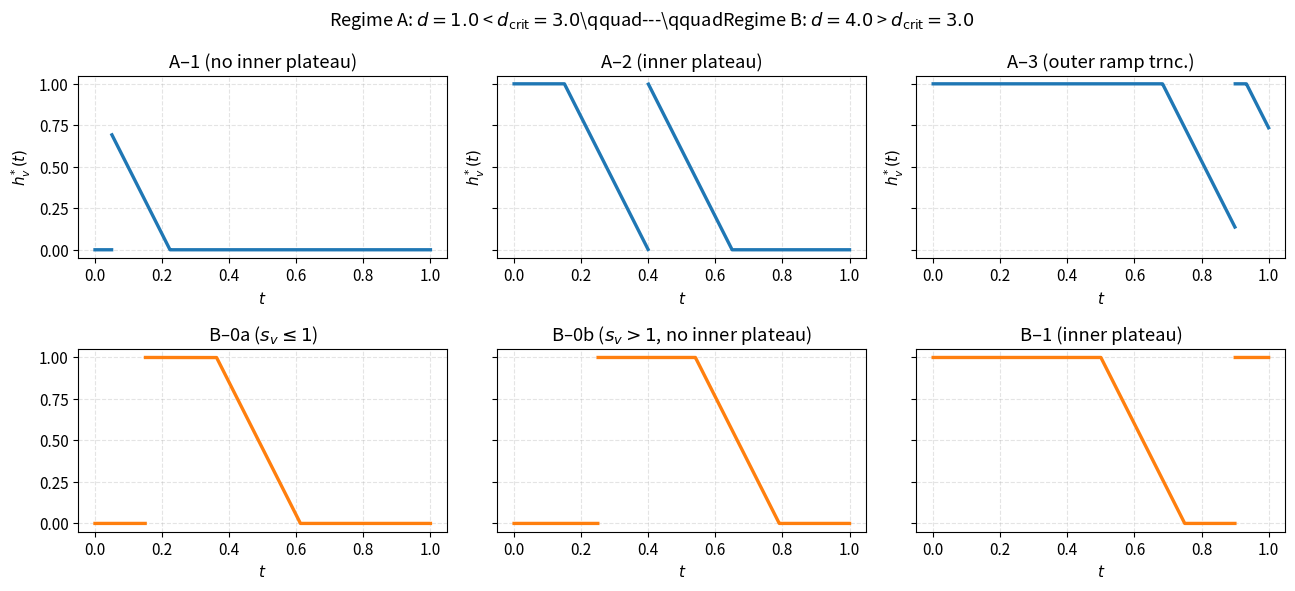

Reproduce this figure in Python.
#!/usr/bin/env python3
"""
Six prototype profiles for h*_v(t)   ––   Regime A vs. Regime B
"""

import numpy as np
import matplotlib.pyplot as plt
plt.rcParams.update({"font.size": 11})

# ----------------- helper functions ---------------------------------
def proj(x):
    return np.minimum(1.0, np.maximum(0.0, x))


def s_v(q, d, v):
    """closed-form six-branch expression"""
    d_crit  = 1.0 / q - 1.0
    s_star  = q * (1.0 + d)

    if d <= d_crit:                            # Regime A
        v1, v2 = 0.5 * s_star, 1 - 0.5 * s_star
        if v <= v1:                            # A-1
            return np.sqrt(2 * q * (1 + d) * v)
        elif v <= v2:                          # A-2
            return v + 0.5 * s_star
        else:                                  # A-3
            return 1 + s_star - np.sqrt(2 * q * (1 + d) * (1 - v))
    else:                                      # Regime B
        v_star = 1.0 / (2 * q * (1 + d))
        v0     = 1.0 - v_star
        if v <= v_star:                        # B-0a
            return np.sqrt(2 * q * (1 + d) * v)
        elif v <= v0:                          # B-0b
            return 0.5 + q * (1 + d) * v
        else:                                  # B-1
            return 1 + s_star - np.sqrt(2 * q * (1 + d) * (1 - v))


def h_star(q, d, v, t):
    b  = 1.0 / q
    sv = s_v(q, d, v)
    raw = b * (sv - t) - d * (t <= v)
    return proj(raw)

# --------------------------------------------------------------------
q       = 0.25
d_crit  = 1 / q - 1                       # = 3.0
d_A     = 1.0                             # Regime A   (d < d_crit)
d_B     = 4.0                             # Regime B   (d > d_crit)

t   = np.linspace(0, 1, 2001)
dt  = t[1] - t[0]

# ---------------- choose v so that every feature is visible ----------
# Regime A (s_star = 0.50,  v1 = 0.25,  v2 = 0.75)
v_A = [0.05,       # A-1 : short, no plateau
       0.40,       # A-2 : inner plateau on [0,0.15]
       0.90]       # A-3 : outer ramp truncated

# Regime B (s_star = 1.25, v_star = 0.20, v0 = 0.80)
v_B = [0.15,       # B-0a : s_v ≤ 1, outer ramp truncated *at* 1
       0.25,       # B-0b : s_v very close to 1 ⇒ NO clipping to 1
       0.90]       # B-1  : clear inner plateau

titles_A = [r"A–1 (no inner plateau)",
            r"A–2 (inner plateau)",
            r"A–3 (outer ramp trnc.)"]

titles_B = [r"B–0a ($s_v\leq 1$)",
            r"B–0b ($s_v>1$, no inner plateau)",
            r"B–1 (inner plateau)"]

# --------------------------------------------------------------------
fig, axmat = plt.subplots(2, 3, figsize=(13, 6), sharey=True)

for ax, v, ttl in zip(axmat[0], v_A, titles_A):
    y = h_star(q, d_A, v, t).copy()
    y[np.abs(t - v) < dt/2] = np.nan      # hide the 1-pixel jump
    ax.plot(t, y, lw=2.4, color="tab:blue")
    ax.set_title(ttl, pad=6)
    ax.set_xlabel(r"$t$")
    ax.set_ylabel(r"$h_v^{\!*}(t)$")
    ax.set_ylim(-0.05, 1.05)
    ax.grid(ls="--", alpha=.34)

for ax, v, ttl in zip(axmat[1], v_B, titles_B):
    y = h_star(q, d_B, v, t).copy()
    y[np.abs(t - v) < dt/2] = np.nan
    ax.plot(t, y, lw=2.4, color="tab:orange")
    ax.set_title(ttl, pad=6)
    ax.set_xlabel(r"$t$")
    ax.set_ylim(-0.05, 1.05)
    ax.grid(ls="--", alpha=.34)

fig.subplots_adjust(top=0.88)
fig.suptitle(
    rf"Regime A: $d={d_A}$ < $d_{{\mathrm{{crit}}}}={d_crit:.1f}$"
    r"\qquad---\qquad"
    rf"Regime B: $d={d_B}$ > $d_{{\mathrm{{crit}}}}={d_crit:.1f}$",
    fontsize=13
)
fig.tight_layout()
plt.show()
